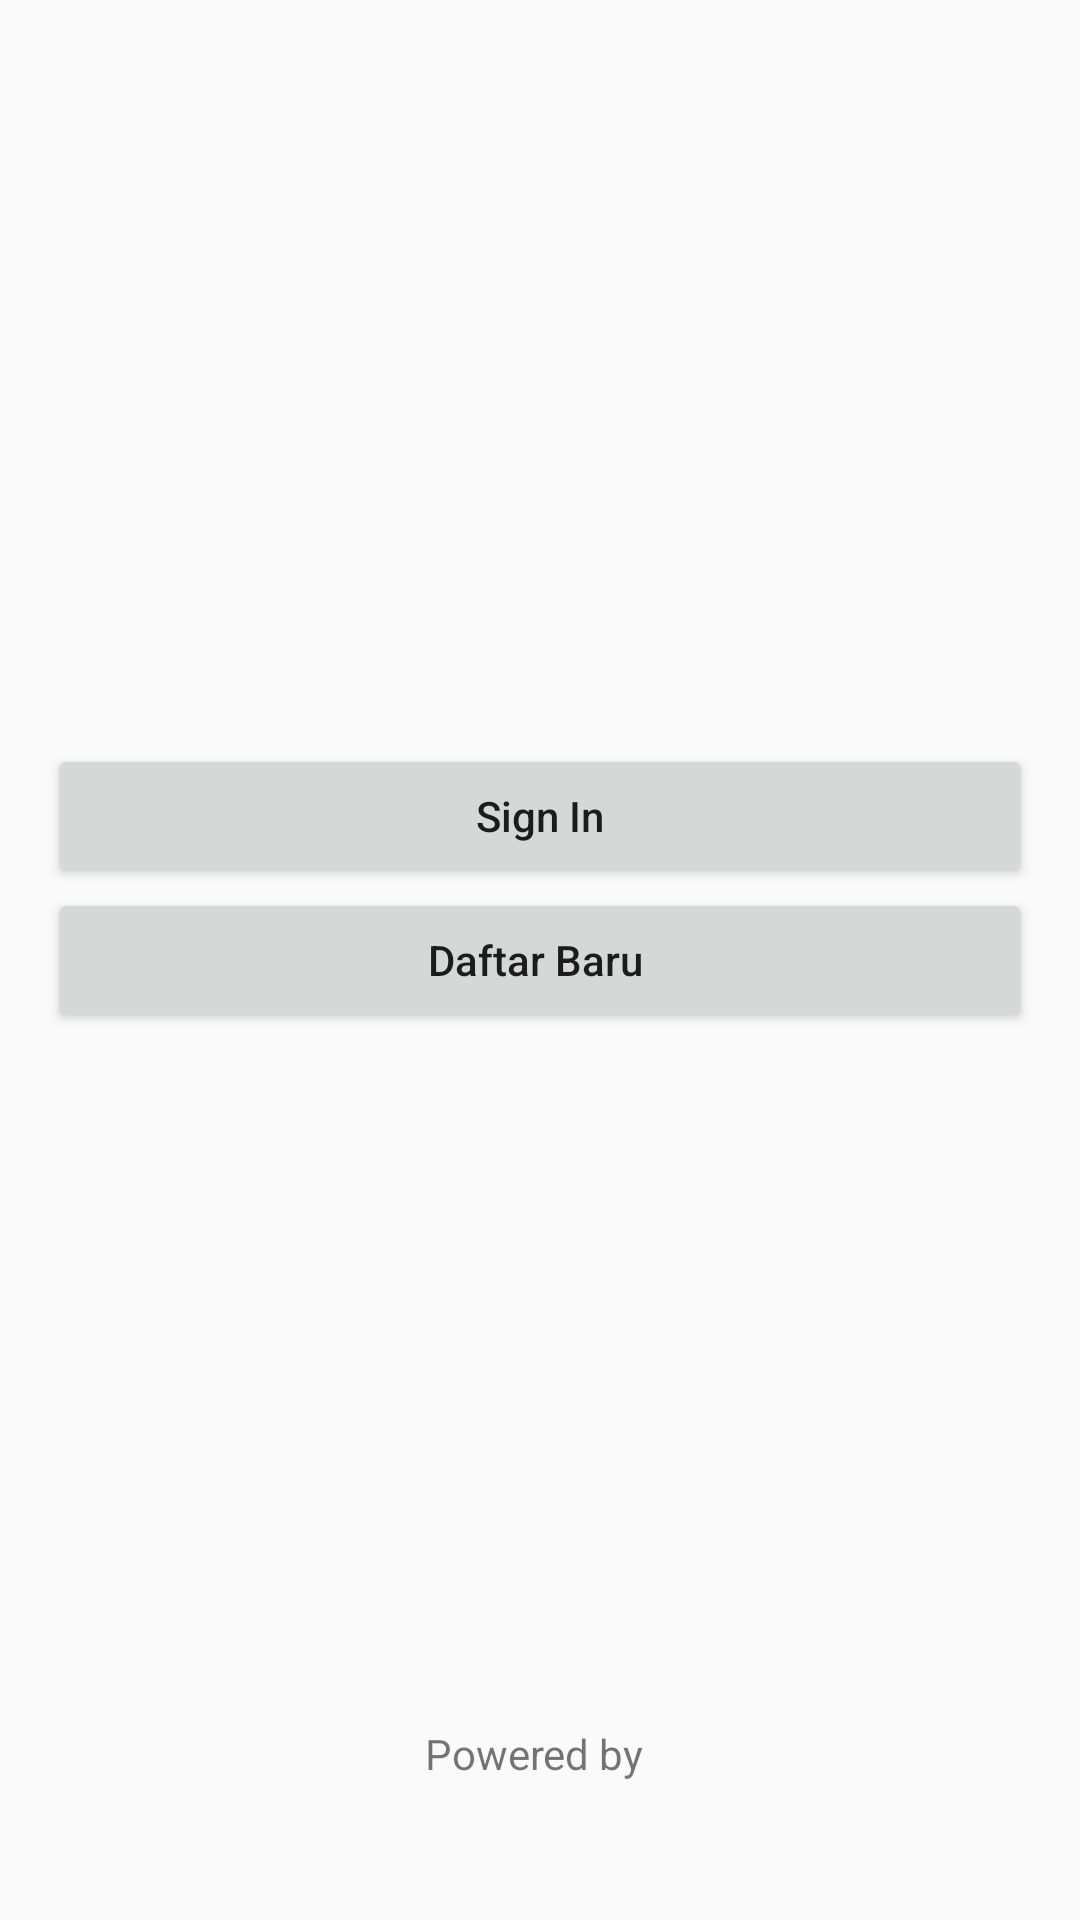

Here is an Android app screen rendered from its layout file. Give the layout XML and the strings, colors and styles it references.
<!-- AndroidManifest.xml: activity theme AppTheme.NoActionBar -->
<!-- res/layout/activity_welcome.xml -->
<?xml version="1.0" encoding="utf-8"?>
<RelativeLayout xmlns:android="http://schemas.android.com/apk/res/android"
    android:layout_width="match_parent"
    android:layout_height="match_parent"
    android:padding="@dimen/activity_horizontal_margin">

    <ImageView
        android:id="@+id/imageView"
        android:layout_width="wrap_content"
        android:layout_height="wrap_content"
        android:layout_alignParentTop="true"
        android:layout_centerHorizontal="true"
        android:layout_marginTop="@dimen/imageTop"
        android:background="@mipmap/ic_launcher" />



    <Button
        android:id="@+id/btnSignIn"
        android:layout_width="match_parent"
        android:layout_height="wrap_content"
        android:layout_above="@id/btnSignup"
        android:layout_centerHorizontal="true"
        android:text="Sign In"
        android:textAllCaps="false"/>

    <Button
        android:id="@+id/btnSignup"
        android:padding="5dp"
        android:layout_width="match_parent"
        android:layout_height="wrap_content"
        android:layout_centerVertical="true"
        android:text="Daftar Baru "
        android:textAllCaps="false"/>

    <TextView
        android:layout_width="wrap_content"
        android:layout_height="wrap_content"
        android:text="Powered by "
        android:layout_above="@id/powered"
        android:layout_centerHorizontal="true"/>

    <ImageView
        android:id="@+id/powered"
        android:layout_width="wrap_content"
        android:layout_height="wrap_content"
        android:background="@mipmap/ic_launcher"
        android:layout_alignParentBottom="true"
        android:layout_centerHorizontal="true"
        android:layout_marginBottom="30dp"
        />
    

</RelativeLayout>
<!-- resources referenced by this layout -->
<resources>
  <dimen name="activity_horizontal_margin">16dp</dimen>
  <dimen name="imageTop">35dp</dimen>
  <style name="AppTheme.NoActionBar" parent="Theme.AppCompat.Light.NoActionBar">
          
          <item name="colorPrimary">@color/colorPrimary</item>
          <item name="colorPrimaryDark">@color/colorPrimaryDark</item>
          <item name="colorAccent">@color/colorAccent</item>
      </style>
  <color name="colorPrimary">#3F51B5</color>
  <color name="colorPrimaryDark">#303F9F</color>
  <color name="colorAccent">#FF4081</color>
</resources>
